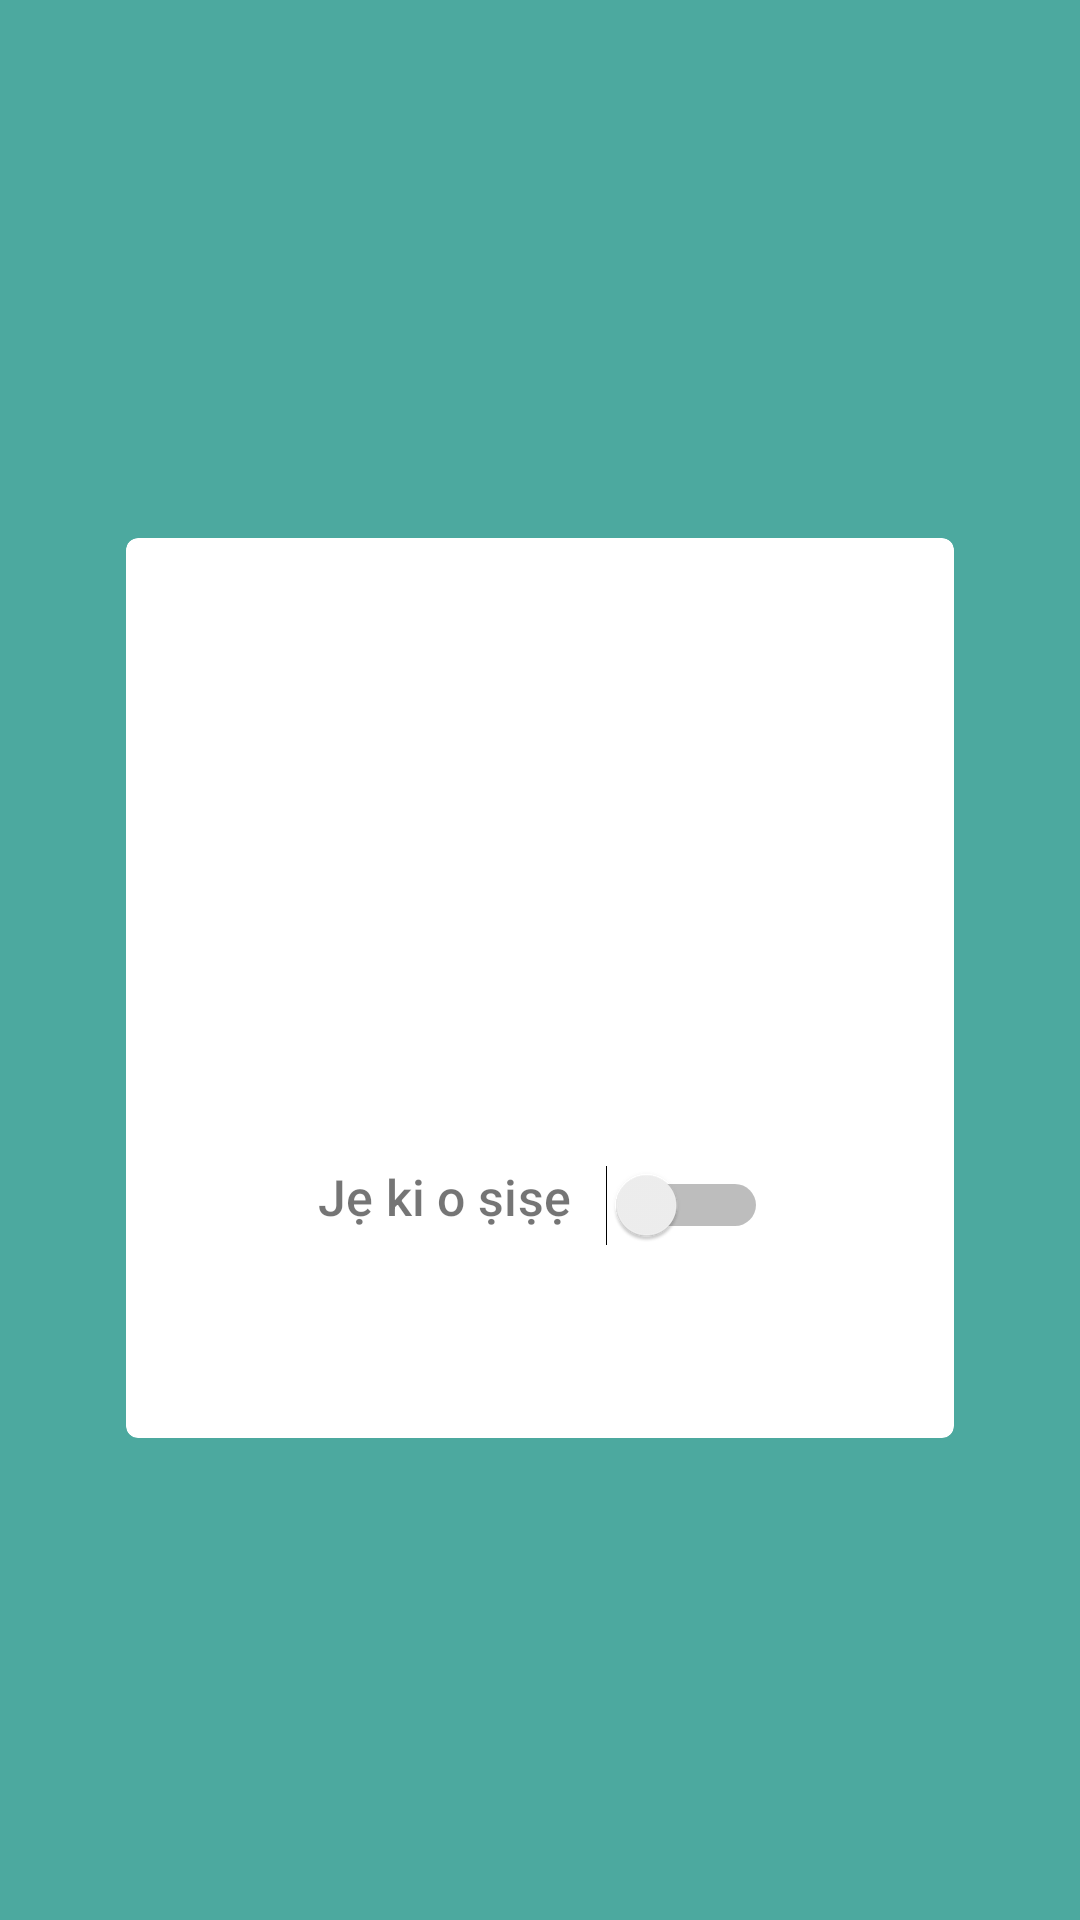

Reconstruct the res/layout file that produces this screen, plus the resources it refers to.
<!-- AndroidManifest.xml: application theme Theme.YorubaLock -->
<!-- res/layout/activity_main.xml -->
<?xml version="1.0" encoding="utf-8"?>
<android.support.constraint.ConstraintLayout xmlns:android="http://schemas.android.com/apk/res/android"
    xmlns:app="http://schemas.android.com/apk/res-auto"
    xmlns:tools="http://schemas.android.com/tools"
    android:layout_width="match_parent"
    android:layout_height="match_parent"
    android:background="@drawable/background"
    tools:context=".MainActivity"
    >

    <View
        android:id="@+id/opacityFilter"
        android:layout_width="0dp"
        android:layout_height="0dp"
        android:layout_alignParentBottom="true"
        android:alpha="0.7"
        android:background="@color/colorPrimary"
        app:layout_constraintBottom_toBottomOf="parent"
        app:layout_constraintEnd_toEndOf="parent"
        app:layout_constraintHorizontal_bias="0.0"
        app:layout_constraintStart_toStartOf="parent"
        app:layout_constraintTop_toTopOf="parent"
        app:layout_constraintVertical_bias="0.0"></View>

    <androidx.cardview.widget.CardView
        android:id="@+id/cardView"
        android:layout_width="0dp"
        android:layout_height="300dp"
        android:layout_marginStart="42dp"
        android:layout_marginEnd="42dp"
        app:cardPreventCornerOverlap="false"
        android:elevation="5dp"
        app:cardCornerRadius="4dp"
        app:layout_constraintBottom_toBottomOf="parent"
        app:layout_constraintEnd_toEndOf="parent"
        app:layout_constraintHorizontal_bias="1.0"
        app:layout_constraintStart_toStartOf="parent"
        app:layout_constraintTop_toTopOf="parent"
        app:layout_constraintVertical_bias="0.527">

        <RelativeLayout
            android:layout_width="match_parent"
            android:layout_height="match_parent"
            android:orientation="vertical"
            android:layout_centerHorizontal="true"
            >

            <ImageView
                android:id="@+id/imageView"
                android:layout_width="128dp"
                android:layout_height="131dp"
                android:layout_alignParentStart="true"
                android:layout_alignParentLeft="true"
                android:layout_alignParentTop="true"
                android:layout_alignParentEnd="true"
                android:layout_alignParentRight="true"
                android:layout_alignParentBottom="true"
                android:layout_marginStart="104dp"
                android:layout_marginLeft="104dp"
                android:layout_marginTop="35dp"
                android:layout_marginEnd="97dp"
                android:layout_marginRight="97dp"
                android:layout_marginBottom="134dp"
                android:layout_weight="1"
                android:contentDescription="@string/app_name"
                app:srcCompat="@drawable/face_icon3" />

            <RelativeLayout
                android:layout_width="match_parent"
                android:layout_height="40dp"
                android:layout_alignParentStart="true"
                android:layout_alignParentLeft="true"
                android:layout_alignParentTop="true"
                android:layout_marginStart="0dp"
                android:layout_marginLeft="0dp"
                android:layout_marginTop="154dp">

            </RelativeLayout>

            <TextView
                android:id="@+id/textView"
                android:layout_width="131dp"
                android:layout_height="30dp"
                android:layout_alignParentStart="true"
                android:layout_alignParentTop="true"
                android:layout_alignParentEnd="true"
                android:layout_alignParentBottom="true"
                android:layout_marginStart="72dp"
                android:layout_marginLeft="17dp"
                android:layout_marginTop="211dp"
                android:layout_marginEnd="125dp"
                android:layout_marginBottom="59dp"
                android:fontFamily="sans-serif-medium"
                android:scaleX="1.2"
                android:scaleY="1.2"
                android:text="Jẹ ki o ṣiṣẹ"
                 />

            <Switch
                android:id="@+id/enableLockSwitch"
                android:layout_width="80dp"
                android:layout_height="wrap_content"
                android:layout_alignParentTop="true"
                android:layout_alignParentEnd="true"
                android:layout_alignParentBottom="true"
                android:layout_marginStart="0dp"
                android:layout_marginLeft="0dp"
                android:layout_marginTop="209dp"
                android:layout_marginEnd="62dp"
                android:layout_marginRight="63dp"
                android:layout_marginBottom="64dp"
                tools:layout_editor_absoluteX="242dp"
                tools:layout_editor_absoluteY="323dp" />
        </RelativeLayout>
    </androidx.cardview.widget.CardView>
</android.support.constraint.ConstraintLayout>
<!-- resources referenced by this layout -->
<resources>
  <color name="colorPrimary">#008577</color>
  <string name="app_name">Yoruba Lock</string>
  <style name="Theme.YorubaLock" parent="Theme.MaterialComponents.DayNight.DarkActionBar">
          
          <item name="colorPrimary">@color/colorPrimary</item>
          <item name="colorPrimaryDark">@color/colorPrimaryDark</item>
          <item name="colorAccent">@color/colorAccent</item>
          <item name="colorPrimaryVariant">@color/purple_700</item>
          <item name="colorOnPrimary">@color/white</item>
          
          <item name="colorSecondary">@color/teal_200</item>
          <item name="colorSecondaryVariant">@color/teal_700</item>
          <item name="colorOnSecondary">@color/black</item>
          
          <item name="android:statusBarColor">?attr/colorPrimaryDark</item>
          
      </style>
  <color name="colorPrimaryDark">#00574B</color>
  <color name="colorAccent">#1bd8b2</color>
  <color name="purple_700">#FF3700B3</color>
  <color name="white">#FFFFFFFF</color>
  <color name="teal_200">#FF03DAC5</color>
  <color name="teal_700">#FF018786</color>
  <color name="black">#FF000000</color>
</resources>
